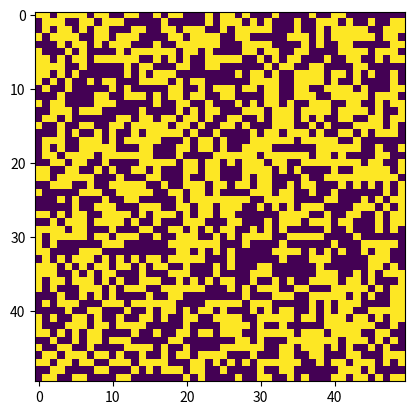

Generate this figure with matplotlib: (Note: this script raises an exception after producing the figure.)
import numpy as np
import matplotlib.pyplot as plt
import matplotlib.animation as animation

def letThereBeLife(frameNum, img, grid, object_grid):
    for rows in object_grid:
        for cell in rows:
            cell.total = cell.countNeighbors(grid, cell.row, cell.col)
    for rows in object_grid:
        for cell in rows:
            total = cell.countNeighbors(grid, cell.row, cell.col)
            if cell.color == 255:
                if (cell.total < 2) or (cell.total > 3):
                    cell.color = 0
            else:
                if cell.total == 3:
                    cell.color = 255
                    # update data
            grid[cell.row, cell.col] = cell.color
    img.set_data(grid)

    return img

class Cell(object):
    def __init__(self, row_col, probLife):
        self.row, self.col = row_col
        self.probLife = probLife
        self.color = np.random.choice([0, 255], p=[probLife, 1-probLife])
        self.total = 0


    def countNeighbors(self, color_grid, row, col):
        total = int((color_grid[row, (col-1)%N] + color_grid[row, (col+1)%N] +
                color_grid[(row-1)%N, col] + color_grid[(row+1)%N, col] +
                color_grid[(row-1)%N, (col-1)%N] + color_grid[(row-1)%N, (col+1)%N] +
                color_grid[(row+1)%N, (col-1)%N] + color_grid[(row+1)%N, (col+1)%N])/255)
        return total

def gridGenerator(N, tracking_grid):
    # Create a matrix of Cell objects where we pass to each of them:
    # Their [row, col] and initial probability
    grid = np.empty(shape=(N, N))
    for row in range(N):
        for col in range(N):
            cell = Cell([row, col], p)
            grid[row, col] = cell.color
            tracking_grid[row, col] = cell
    return grid, tracking_grid


N = 50
p = 0.5

def main():
    # Declare object_grid:
    object_grid = np.empty(shape=(N, N), dtype=object)

    # Call Grid generatingfunction:
    grid, object_grid = gridGenerator(N, object_grid)
    updateInterval = 50
    #for row in object_grid:
    #    for cell in row:
            # print(cell.color)
            # print(str(cell.row) + "  " + str(cell.col))
            # print(cell.countNeighbors(grid, cell.row, cell.col))
    fig, ax = plt.subplots()
    img = ax.imshow(grid, interpolation='nearest')
    ani = animation.FuncAnimation(fig, letThereBeLife, fargs=(img, grid, object_grid),
                                  frames=10,
                                  interval=updateInterval,
                                  save_count=50)


    Writer = animation.writers['ffmpeg']
    writer = Writer(fps=15, bitrate=1800)
    ani.save('GofL.mp4', writer=writer)

    plt.show()

if __name__ == '__main__':
    main()
